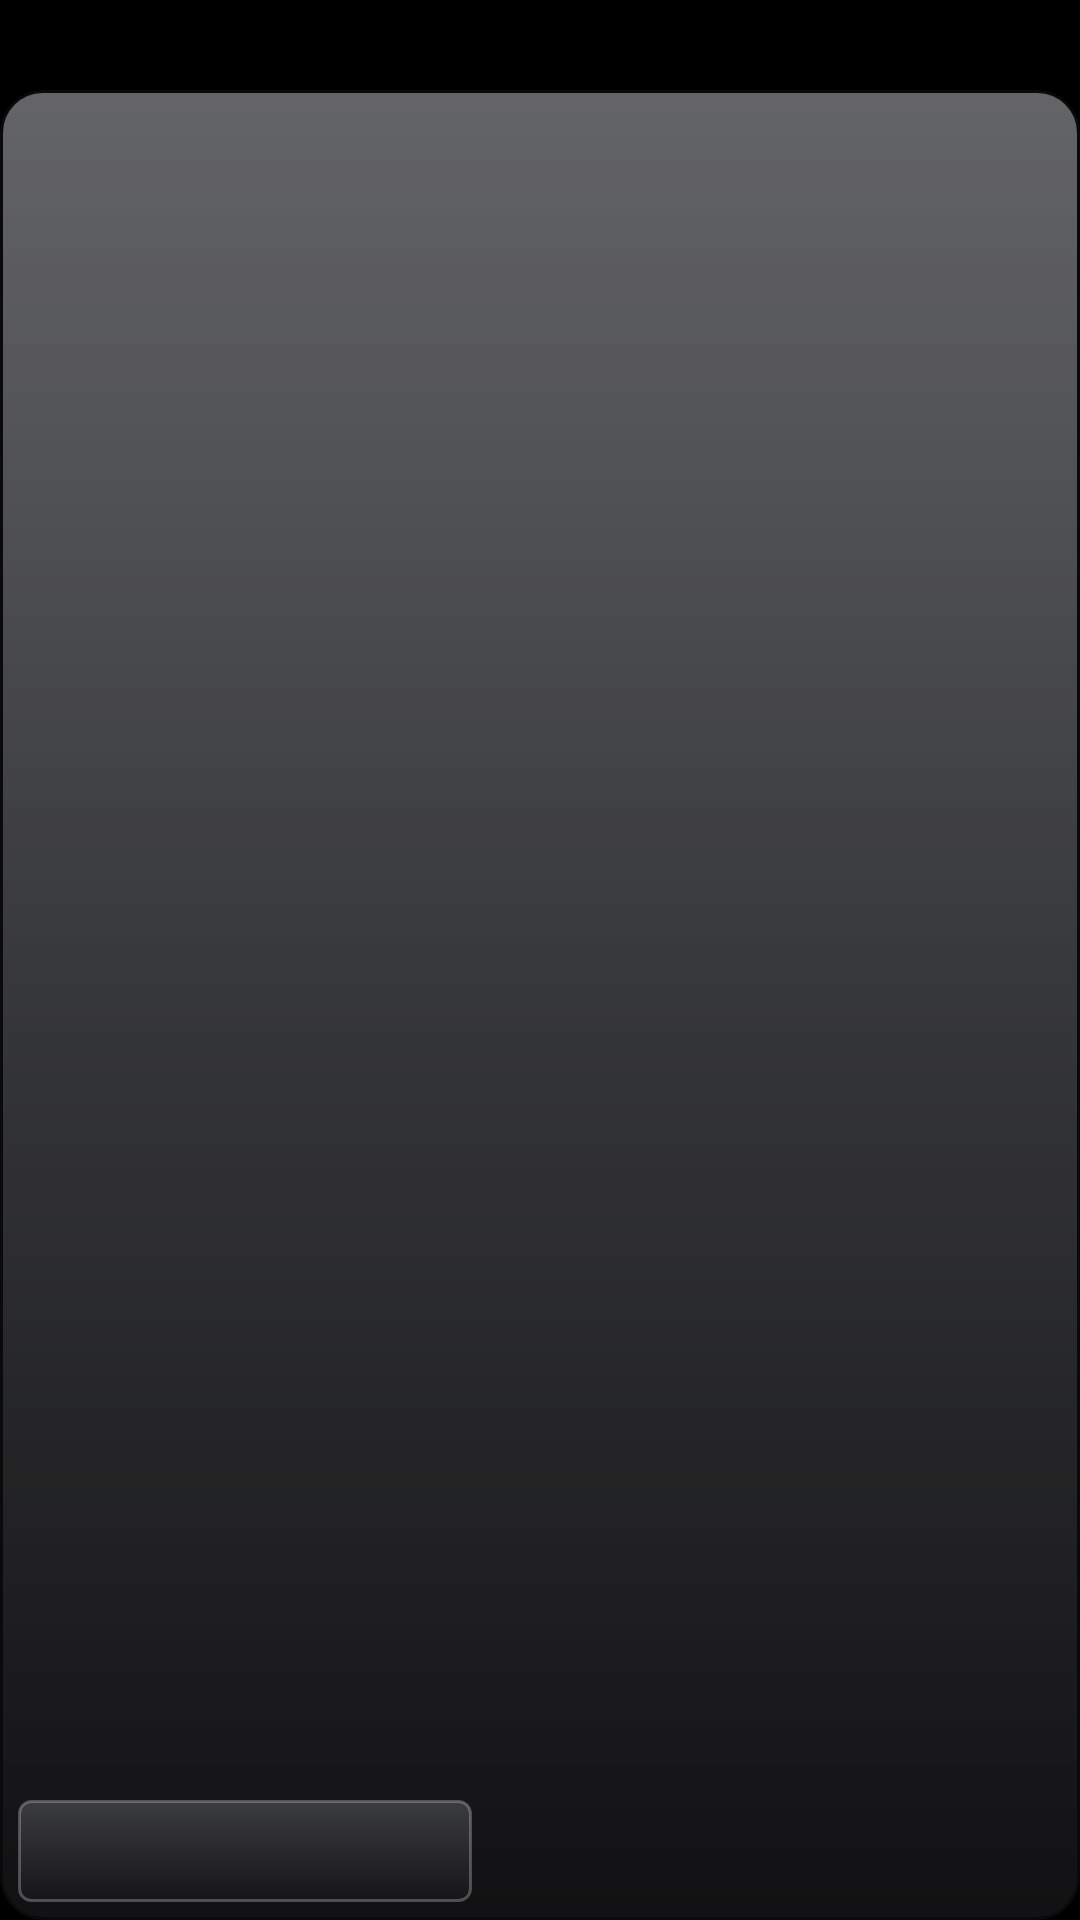

Layout XML and referenced resources for this Android screen:
<!-- AndroidManifest.xml: application theme Theme.EtesianLauncher -->
<!-- res/layout/bc_weather.xml -->
<?xml version="1.0" encoding="utf-8"?>
<FrameLayout xmlns:android="http://schemas.android.com/apk/res/android"
    android:id="@+id/bc_root" android:layout_width="match_parent" android:layout_height="match_parent">
    <LinearLayout android:layout_width="match_parent" android:layout_height="match_parent" android:layout_marginTop="30dp"
        android:background="@drawable/bc_glass" android:orientation="horizontal">
        <LinearLayout android:layout_width="0dp" android:layout_height="match_parent" android:layout_weight="1.25" android:orientation="vertical">
            <LinearLayout android:layout_width="match_parent" android:layout_height="0dp" android:layout_weight="1" android:gravity="bottom"
                android:orientation="horizontal" android:paddingStart="12dp">
                <TextView android:id="@+id/bc_temp" android:layout_width="wrap_content" android:layout_height="wrap_content"
                    android:includeFontPadding="false" android:textColor="#FFFFFFFF" android:textSize="46sp" android:fontFamily="etesian-text"/>
                <TextView android:id="@+id/bc_hilo" android:layout_width="wrap_content" android:layout_height="wrap_content" android:layout_marginStart="10dp"
                    android:layout_marginBottom="4dp" android:textColor="#FFB4B5B9" android:textSize="16sp" android:fontFamily="etesian-text"/>
            </LinearLayout>
            <TextView android:id="@+id/bc_place" android:layout_width="match_parent" android:layout_height="34dp" android:layout_margin="6dp"
                android:background="@drawable/bc_label" android:ellipsize="end" android:gravity="center" android:maxLines="1"
                android:textColor="#FFFFFFFF" android:textSize="16sp" android:fontFamily="etesian-text"/>
        </LinearLayout>
        <LinearLayout android:layout_width="0dp" android:layout_height="match_parent" android:layout_weight="0.75" android:gravity="center"
            android:orientation="vertical">
            <ImageView android:id="@+id/bc_d1_icon" android:layout_width="40dp" android:layout_height="40dp"/>
            <TextView android:id="@+id/bc_d1_hilo" android:layout_width="wrap_content" android:layout_height="wrap_content"
                android:textColor="#FFFFFFFF" android:textSize="15sp" android:fontFamily="etesian-text"/>
            <TextView android:id="@+id/bc_d1_day" android:layout_width="wrap_content" android:layout_height="wrap_content"
                android:textColor="#FFFFFFFF" android:textSize="15sp" android:fontFamily="etesian-text"/>
        </LinearLayout>
        <LinearLayout android:layout_width="0dp" android:layout_height="match_parent" android:layout_weight="0.75" android:gravity="center"
            android:orientation="vertical">
            <ImageView android:id="@+id/bc_d2_icon" android:layout_width="40dp" android:layout_height="40dp"/>
            <TextView android:id="@+id/bc_d2_hilo" android:layout_width="wrap_content" android:layout_height="wrap_content"
                android:textColor="#FFFFFFFF" android:textSize="15sp" android:fontFamily="etesian-text"/>
            <TextView android:id="@+id/bc_d2_day" android:layout_width="wrap_content" android:layout_height="wrap_content"
                android:textColor="#FFFFFFFF" android:textSize="15sp" android:fontFamily="etesian-text"/>
        </LinearLayout>
    </LinearLayout>
    <ImageView android:id="@+id/bc_icon" android:layout_width="84dp" android:layout_height="84dp" android:layout_marginStart="60dp"/>
</FrameLayout>
<!-- resources referenced by this layout -->
<resources>
  <!-- drawable bc_glass (drawable) -->
  <?xml version="1.0" encoding="utf-8"?>
  <layer-list xmlns:android="http://schemas.android.com/apk/res/android">
      <item><shape><gradient android:angle="270" android:startColor="#E6505155" android:centerColor="#E62A2B2E" android:endColor="#E6141416"/>
          <corners android:radius="14dp"/><stroke android:width="1dp" android:color="#FF0A0A0B"/></shape></item>
      <item android:left="1dp" android:right="1dp" android:top="1dp" android:bottom="30dp"><shape>
          <gradient android:angle="270" android:startColor="#26FFFFFF" android:endColor="#00FFFFFF"/><corners android:radius="13dp"/></shape></item>
  </layer-list>
  <!-- drawable bc_label (drawable) -->
  <?xml version="1.0" encoding="utf-8"?>
  <shape xmlns:android="http://schemas.android.com/apk/res/android">
      <gradient android:angle="270" android:startColor="#E0404144" android:endColor="#E0151517"/>
      <corners android:radius="4dp"/><stroke android:width="1dp" android:color="#40FFFFFF"/></shape>
  <style name="Theme.EtesianLauncher" parent="android:Theme.Material.NoActionBar">
          <item name="android:windowBackground">@android:color/black</item>
          <item name="android:colorBackground">@android:color/black</item>
          <item name="android:statusBarColor">@android:color/transparent</item>
          <item name="android:navigationBarColor">@android:color/transparent</item>
          <item name="android:windowLightStatusBar">false</item>
          <item name="android:windowShowWallpaper">false</item>
          <item name="android:colorAccent">#FF00A5E5</item>
          <item name="android:seekBarStyle">@style/Widget.Etesian.SeekBar</item>
      </style>
  <style name="Widget.Etesian.SeekBar" parent="android:Widget.Material.SeekBar">
          <item name="android:thumb">@drawable/n9_slider_thumb</item>
          <item name="android:thumbTint">@null</item>
          <item name="android:progressDrawable">@drawable/n9_slider_track</item>
          <item name="android:progressTint">@null</item>
          <item name="android:progressBackgroundTint">@null</item>
          <item name="android:splitTrack">false</item>
          <item name="android:minHeight">31dp</item>
          <item name="android:maxHeight">31dp</item>
      </style>
  <!-- drawable n9_slider_thumb: vector/xml drawable (drawable, 4424 chars, omitted) -->
  <!-- drawable n9_slider_track (drawable) -->
  <?xml version="1.0" encoding="utf-8"?>
  <layer-list xmlns:android="http://schemas.android.com/apk/res/android">
      <item android:id="@android:id/background" android:gravity="center_vertical|fill_horizontal">
          <shape><size android:height="4dp"/><corners android:radius="1dp"/><solid android:color="#FF3A3A3A"/></shape>
      </item>
      <item android:id="@android:id/progress" android:gravity="center_vertical|fill_horizontal">
          <clip><shape><size android:height="4dp"/><corners android:radius="1dp"/>
              <gradient android:angle="270" android:startColor="#FF4195DE" android:endColor="#FF1885DE"/></shape></clip>
      </item>
  </layer-list>
</resources>
